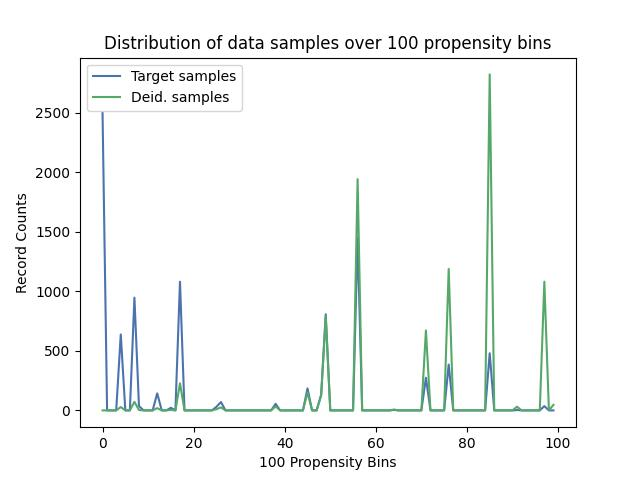

Data behind this chart, as committed beside it:
, Target samples, Deid. samples
0, 2497, 0
1, 0, 0
2, 0, 0
3, 0, 0
4, 638, 28
5, 0, 0
6, 0, 0
7, 947, 72
8, 37, 3
9, 0, 0
10, 0, 0
11, 0, 0
12, 143, 19
13, 0, 0
14, 0, 0
15, 22, 4
16, 0, 0
17, 1081, 227
18, 0, 0
19, 0, 0
20, 0, 0
21, 0, 0
22, 0, 0
23, 0, 0
24, 0, 0
25, 30, 10
26, 70, 25
27, 0, 0
28, 0, 0
29, 0, 0
30, 0, 0
31, 0, 0
32, 0, 0
33, 0, 0
34, 0, 0
35, 0, 0
36, 0, 0
37, 0, 0
38, 55, 33
39, 0, 0
40, 0, 0
41, 0, 0
42, 0, 0
43, 0, 0
44, 0, 0
45, 185, 151
46, 0, 0
47, 0, 0
48, 133, 125
49, 807, 789
50, 0, 0
51, 0, 0
52, 0, 0
53, 0, 0
54, 0, 0
55, 0, 0
56, 1449, 1942
57, 0, 0
58, 0, 0
59, 0, 0
... 40 more rows
